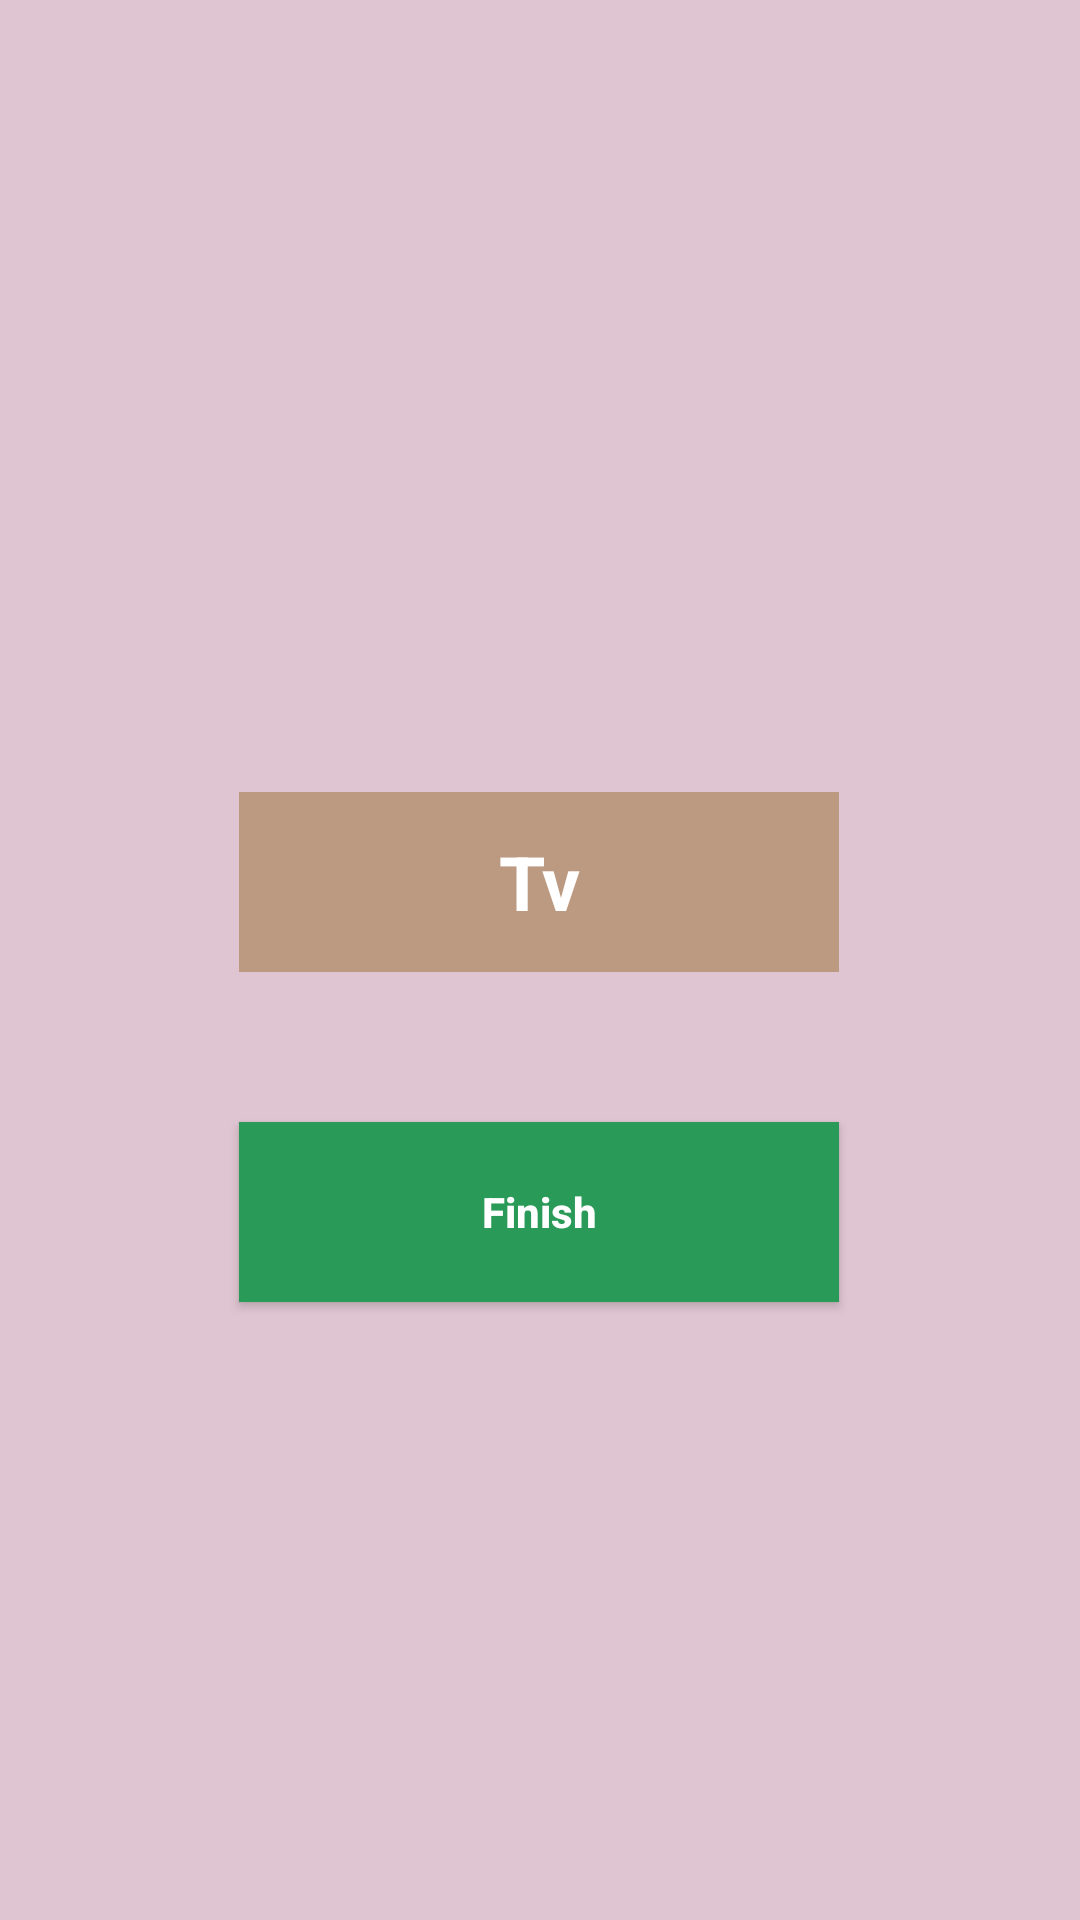

Layout XML and referenced resources for this Android screen:
<!-- AndroidManifest.xml: application theme Theme.Contracts -->
<!-- res/layout/activity_second.xml -->
<?xml version="1.0" encoding="utf-8"?>
<androidx.constraintlayout.widget.ConstraintLayout xmlns:android="http://schemas.android.com/apk/res/android"
    xmlns:app="http://schemas.android.com/apk/res-auto"
    xmlns:tools="http://schemas.android.com/tools"
    android:id="@+id/main"
    android:layout_width="match_parent"
    android:layout_height="match_parent"
    android:background="@color/lightPink"
    tools:context=".SecondActivity">


    <TextView
        android:id="@+id/tv"
        android:layout_width="200dp"
        android:layout_height="60dp"
        android:layout_marginTop="264dp"
        android:background="@color/lightBrown"
        android:gravity="center"
        android:text="Tv"
        android:textAllCaps="false"
        android:textColor="@color/white"
        android:textSize="25dp"
        android:textStyle="bold"
        app:layout_constraintEnd_toEndOf="parent"
        app:layout_constraintHorizontal_bias="0.497"
        app:layout_constraintStart_toStartOf="parent"
        app:layout_constraintTop_toTopOf="parent" />

    <androidx.appcompat.widget.AppCompatButton
        android:layout_width="200dp"
        android:layout_height="60dp"
        android:text="Finish"
        app:layout_constraintStart_toStartOf="@+id/tv"
        app:layout_constraintEnd_toEndOf="@id/tv"
        app:layout_constraintTop_toBottomOf="@id/tv"
        android:layout_marginTop="50dp"
        android:textAllCaps="false"
        android:textStyle="bold"
        android:background="@color/lightGreen"
        android:textColor="@color/white"
        android:id="@+id/btnFinish"
        />

</androidx.constraintlayout.widget.ConstraintLayout>
<!-- resources referenced by this layout -->
<resources>
  <color name="lightBrown">#BC9A82</color>
  <color name="lightGreen">#2A9A58</color>
  <color name="lightPink">#DFC5D1</color>
  <color name="white">#FFFFFFFF</color>
  <style name="Theme.Contracts" parent="Base.Theme.Contracts" />
  <style name="Base.Theme.Contracts" parent="Theme.Material3.DayNight.NoActionBar">
          
          
      </style>
</resources>
